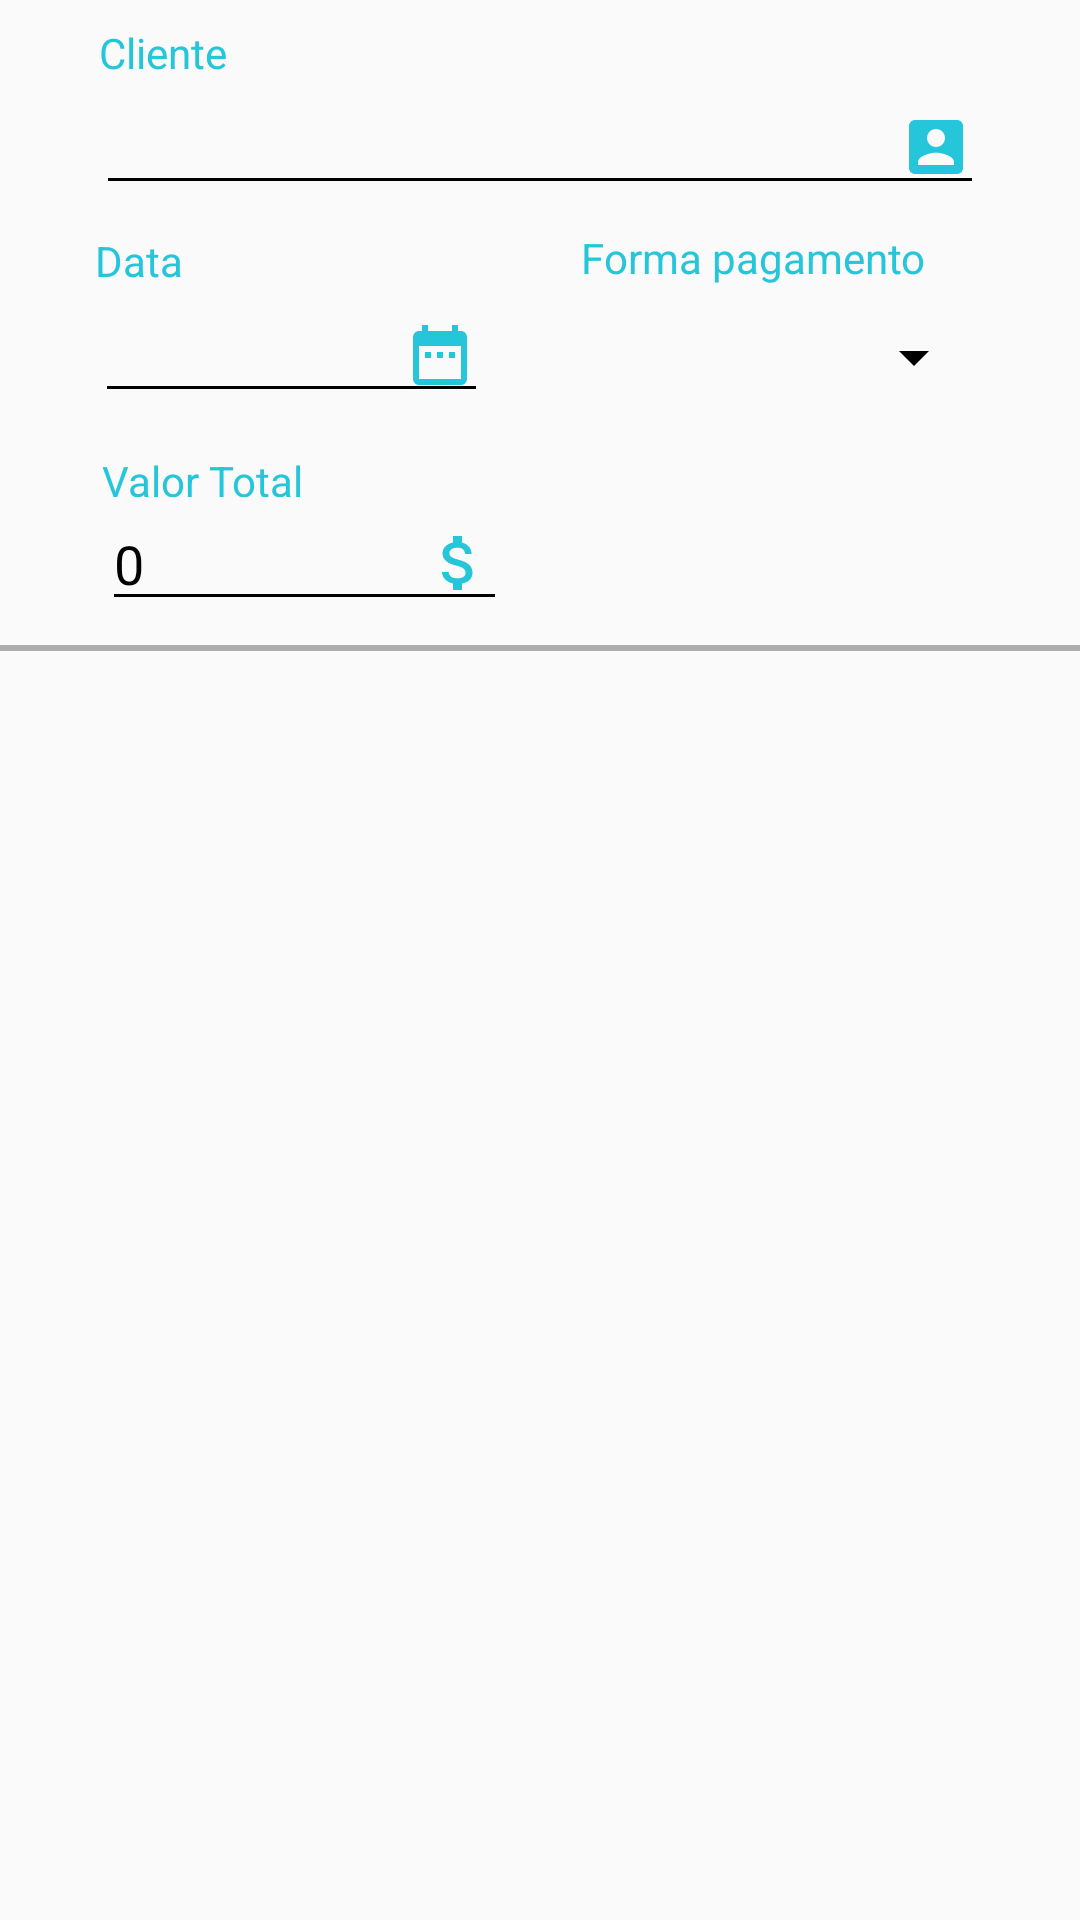

Produce the Android XML layout that renders to this screen, including the resource entries it uses.
<!-- AndroidManifest.xml: application theme AppTheme -->
<!-- res/layout/content_caixa.xml -->
<?xml version="1.0" encoding="utf-8"?>
<android.support.constraint.ConstraintLayout xmlns:android="http://schemas.android.com/apk/res/android"
    xmlns:app="http://schemas.android.com/apk/res-auto"
    xmlns:tools="http://schemas.android.com/tools"
    android:layout_width="match_parent"
    android:layout_height="match_parent"
    android:orientation="vertical"
    app:layout_behavior="@string/appbar_scrolling_view_behavior"
    tools:context=".activity.CaixaActivity"
    tools:layout_editor_absoluteY="81dp"
    tools:showIn="@layout/activity_caixa"
    android:focusable="true"
    android:focusableInTouchMode="true">

    <EditText
        android:id="@+id/editTClienteVenda"
        android:layout_width="0dp"
        android:layout_height="wrap_content"
        android:layout_marginEnd="32dp"
        android:layout_marginLeft="32dp"
        android:layout_marginRight="32dp"
        android:layout_marginStart="32dp"
        android:drawableEnd="@drawable/ic_people_box_black_24dp"
        android:ems="10"
        android:inputType="textPersonName"
        app:layout_constraintEnd_toEndOf="parent"
        app:layout_constraintStart_toStartOf="parent"
        app:layout_constraintTop_toBottomOf="@+id/textView" />

    <EditText
        android:id="@+id/editTDataVenda"
        android:layout_width="131dp"
        android:layout_height="wrap_content"
        android:layout_marginEnd="31dp"
        android:layout_marginLeft="32dp"
        android:layout_marginRight="31dp"
        android:layout_marginStart="32dp"
        android:layout_marginTop="28dp"
        android:drawableEnd="@drawable/ic_data_24dp"
        android:ems="10"
        android:inputType="textPersonName|date"
        app:layout_constraintEnd_toStartOf="@+id/spinnerFormaPagemento"
        app:layout_constraintStart_toStartOf="parent"
        app:layout_constraintTop_toBottomOf="@+id/editTClienteVenda" />

    <EditText
        android:id="@+id/editTValorTotalVenda"
        android:layout_width="135dp"
        android:layout_height="wrap_content"
        android:layout_marginEnd="8dp"
        android:layout_marginLeft="13dp"
        android:layout_marginRight="8dp"
        android:layout_marginStart="13dp"
        android:layout_marginTop="28dp"
        android:layout_weight="1"
        android:drawableEnd="@drawable/ic_attach_money_black_24dp"
        android:ems="10"
        android:inputType="numberDecimal"
        android:text="0"
        app:layout_constraintEnd_toEndOf="parent"
        app:layout_constraintHorizontal_bias="0.103"
        app:layout_constraintStart_toStartOf="parent"
        app:layout_constraintTop_toBottomOf="@+id/editTDataVenda" />

    <ImageView
        android:id="@+id/imageView2"
        android:layout_width="0dp"
        android:layout_height="2dp"
        android:layout_marginBottom="1dp"
        android:layout_marginTop="8dp"
        android:background="@color/colorCinza"
        app:layout_constraintBottom_toTopOf="@+id/recyclerViewCarrinho"
        app:layout_constraintEnd_toEndOf="parent"
        app:layout_constraintStart_toStartOf="parent"
        app:layout_constraintTop_toBottomOf="@+id/editTValorTotalVenda" />

    <android.support.v7.widget.RecyclerView
        android:id="@+id/recyclerViewCarrinho"
        android:layout_width="0dp"
        android:layout_height="0dp"
        android:layout_marginBottom="1dp"
        android:layout_marginTop="11dp"
        android:padding="5dp"
        app:layout_constraintBottom_toBottomOf="parent"
        app:layout_constraintEnd_toEndOf="parent"
        app:layout_constraintStart_toStartOf="parent"
        app:layout_constraintTop_toBottomOf="@+id/editTValorTotalVenda" />

    <TextView
        android:id="@+id/textView"
        android:layout_width="wrap_content"
        android:layout_height="wrap_content"
        android:layout_marginLeft="1dp"
        android:layout_marginStart="1dp"
        android:layout_marginTop="8dp"
        android:text="@string/cliente_venda_txt"
        android:textColor="@color/colorAccent"
        app:layout_constraintStart_toStartOf="@+id/editTClienteVenda"
        app:layout_constraintTop_toTopOf="parent" />

    <TextView
        android:id="@+id/textView15"
        android:layout_width="wrap_content"
        android:layout_height="wrap_content"
        android:text="@string/data_venda_txt"
        android:textColor="@color/colorAccent"
        app:layout_constraintBottom_toTopOf="@+id/editTDataVenda"
        app:layout_constraintStart_toStartOf="@+id/editTDataVenda" />

    <TextView
        android:id="@+id/textView16"
        android:layout_width="wrap_content"
        android:layout_height="15dp"
        android:text="@string/total_venda_txt"
        android:textColor="@color/colorAccent"
        app:layout_constraintBottom_toTopOf="@+id/editTValorTotalVenda"
        app:layout_constraintStart_toStartOf="@+id/editTValorTotalVenda" />

    <Spinner
        android:id="@+id/spinnerFormaPagemento"
        android:layout_width="135dp"
        android:layout_height="0dp"
        android:layout_marginBottom="8dp"
        android:layout_marginEnd="32dp"
        android:layout_marginRight="32dp"
        app:layout_constraintBottom_toTopOf="@+id/textView16"
        app:layout_constraintEnd_toEndOf="parent"
        app:layout_constraintStart_toEndOf="@+id/editTDataVenda"
        app:layout_constraintTop_toBottomOf="@+id/textView17"
        app:layout_constraintVertical_bias="1.0" />

    <TextView
        android:id="@+id/textView17"
        android:layout_width="wrap_content"
        android:layout_height="wrap_content"
        android:layout_marginEnd="41dp"
        android:layout_marginRight="41dp"
        android:layout_marginTop="8dp"
        android:text="@string/form_pagamento_venda_txt"
        android:textColor="@color/colorAccent"
        app:layout_constraintEnd_toEndOf="@+id/editTClienteVenda"
        app:layout_constraintHorizontal_bias="0.0"
        app:layout_constraintStart_toStartOf="@+id/spinnerFormaPagemento"
        app:layout_constraintTop_toBottomOf="@+id/editTClienteVenda" />

</android.support.constraint.ConstraintLayout>
<!-- res/layout/activity_caixa.xml (included above) -->
<?xml version="1.0" encoding="utf-8"?>
<android.support.design.widget.CoordinatorLayout xmlns:android="http://schemas.android.com/apk/res/android"
    xmlns:app="http://schemas.android.com/apk/res-auto"
    xmlns:tools="http://schemas.android.com/tools"
    android:layout_width="match_parent"
    android:layout_height="match_parent"
    tools:context=".activity.CaixaActivity">

    <android.support.design.widget.AppBarLayout
        android:layout_width="match_parent"
        android:layout_height="wrap_content"
        android:theme="@style/AppTheme.AppBarOverlay">

        <include layout="@layout/toolbar" />

    </android.support.design.widget.AppBarLayout>

    <include layout="@layout/content_caixa" />

    <android.support.design.widget.FloatingActionButton
        android:id="@+id/fab"
        android:layout_width="wrap_content"
        android:layout_height="wrap_content"
        android:layout_gravity="bottom|end"
        android:layout_margin="@dimen/fab_margin"
        app:fabSize="mini"
        android:src="@drawable/ic_add_branco_24dp" />

</android.support.design.widget.CoordinatorLayout>
<!-- res/layout/toolbar.xml (included above) -->
<?xml version="1.0" encoding="utf-8"?>
<FrameLayout
    xmlns:android="http://schemas.android.com/apk/res/android"
    android:layout_width="match_parent"
    android:layout_height="wrap_content">


    <android.support.v7.widget.Toolbar
        android:id="@+id/toolbarPrincipal"
        android:layout_width="match_parent"
        android:layout_height="?attr/actionBarSize"
        android:background="@color/colorPrimary"
        android:theme="@style/Toolbar"
        />
    <com.miguelcatalan.materialsearchview.MaterialSearchView
        android:id="@+id/materialSearchPrincipal"
        android:layout_width="match_parent"
        android:layout_height="wrap_content" />

</FrameLayout>
<!-- resources referenced by this layout -->
<resources>
  <color name="colorAccent">#26c6da</color>
  <color name="colorCinza">#acaeaf</color>
  <color name="colorPrimary">#03a9f4</color>
  <!-- drawable ic_attach_money_black_24dp (drawable) -->
  <vector android:height="24dp" android:tint="#26C6DA"
      android:viewportHeight="24.0" android:viewportWidth="24.0"
      android:width="24dp" xmlns:android="http://schemas.android.com/apk/res/android">
      <path android:fillColor="#FF000000" android:pathData="M11.8,10.9c-2.27,-0.59 -3,-1.2 -3,-2.15 0,-1.09 1.01,-1.85 2.7,-1.85 1.78,0 2.44,0.85 2.5,2.1h2.21c-0.07,-1.72 -1.12,-3.3 -3.21,-3.81V3h-3v2.16c-1.94,0.42 -3.5,1.68 -3.5,3.61 0,2.31 1.91,3.46 4.7,4.13 2.5,0.6 3,1.48 3,2.41 0,0.69 -0.49,1.79 -2.7,1.79 -2.06,0 -2.87,-0.92 -2.98,-2.1h-2.2c0.12,2.19 1.76,3.42 3.68,3.83V21h3v-2.15c1.95,-0.37 3.5,-1.5 3.5,-3.55 0,-2.84 -2.43,-3.81 -4.7,-4.4z"/>
  </vector>
  <!-- drawable ic_data_24dp (drawable) -->
  <vector android:height="24dp" android:tint="#26C6DA"
      android:viewportHeight="24.0" android:viewportWidth="24.0"
      android:width="24dp" xmlns:android="http://schemas.android.com/apk/res/android">
      <path android:fillColor="#FF000000" android:pathData="M9,11L7,11v2h2v-2zM13,11h-2v2h2v-2zM17,11h-2v2h2v-2zM19,4h-1L18,2h-2v2L8,4L8,2L6,2v2L5,4c-1.11,0 -1.99,0.9 -1.99,2L3,20c0,1.1 0.89,2 2,2h14c1.1,0 2,-0.9 2,-2L21,6c0,-1.1 -0.9,-2 -2,-2zM19,20L5,20L5,9h14v11z"/>
  </vector>
  <!-- drawable ic_people_box_black_24dp (drawable) -->
  <vector xmlns:android="http://schemas.android.com/apk/res/android"
          android:width="24dp"
          android:height="24dp"
          android:viewportWidth="24.0"
          android:viewportHeight="24.0">
      <path
          android:fillColor="#26c6da"
          android:pathData="M3,5v14c0,1.1 0.89,2 2,2h14c1.1,0 2,-0.9 2,-2L21,5c0,-1.1 -0.9,-2 -2,-2L5,3c-1.11,0 -2,0.9 -2,2zM15,9c0,1.66 -1.34,3 -3,3s-3,-1.34 -3,-3 1.34,-3 3,-3 3,1.34 3,3zM6,17c0,-2 4,-3.1 6,-3.1s6,1.1 6,3.1v1L6,18v-1z"/>
  </vector>
  <string name="cliente_venda_txt">Cliente</string>
  <string name="data_venda_txt">Data</string>
  <string name="form_pagamento_venda_txt">Forma pagamento</string>
  <string name="total_venda_txt">Valor Total</string>
  <style name="AppTheme.AppBarOverlay" parent="ThemeOverlay.AppCompat.Dark.ActionBar" />
  <style name="Toolbar" parent="Theme.AppCompat.NoActionBar">
  
      </style>
  <style name="AppTheme" parent="Theme.AppCompat.Light.NoActionBar">
          
          <item name="colorPrimary">@color/colorPrimary</item>
          <item name="colorPrimaryDark">@color/colorPrimaryDark</item>
          <item name="colorAccent">@color/colorAccent</item>
          <item name="android:colorForeground">@color/foreground_material_light</item>
          <item name="android:textColorPrimary">@android:color/black</item>
          <item name="android:textColorPrimaryInverse">@android:color/darker_gray</item>
          <item name="android:textColorSecondary">@android:color/black</item>
      </style>
  <color name="colorPrimaryDark">#0288d1</color>
  <color name="foreground_material_light">#ffffff</color>
</resources>
